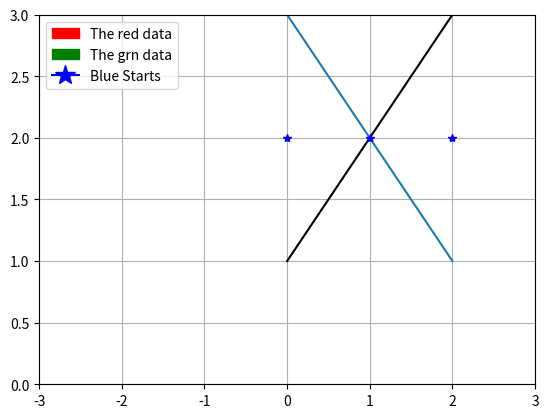

Write Python code to recreate this figure.
import matplotlib.lines as mlines
import matplotlib.patches as mpatches
import matplotlib.pyplot as plt

plt.xlim(-3, 3)
plt.ylim(0, 3)

line_up = plt.plot([1, 2, 3], label='Line up', color="black")
line_dw = plt.plot([3, 2, 1], label='line dw')
line_blue = plt.plot([2, 2, 2], '*', color='blue')
# plt.legend() can bring the legend on
# plt.legend()

# customize the legends
red_patch = mpatches.Patch(color='red', label='The red data')
grn_patch = mpatches.Patch(color='green', label='The grn data')
blue_line = mlines.Line2D([], [], color='blue', marker='*',
                          markersize=15, label='Blue Starts')

plt.legend(handles=[red_patch, grn_patch, blue_line])

plt.grid()
plt.show()
